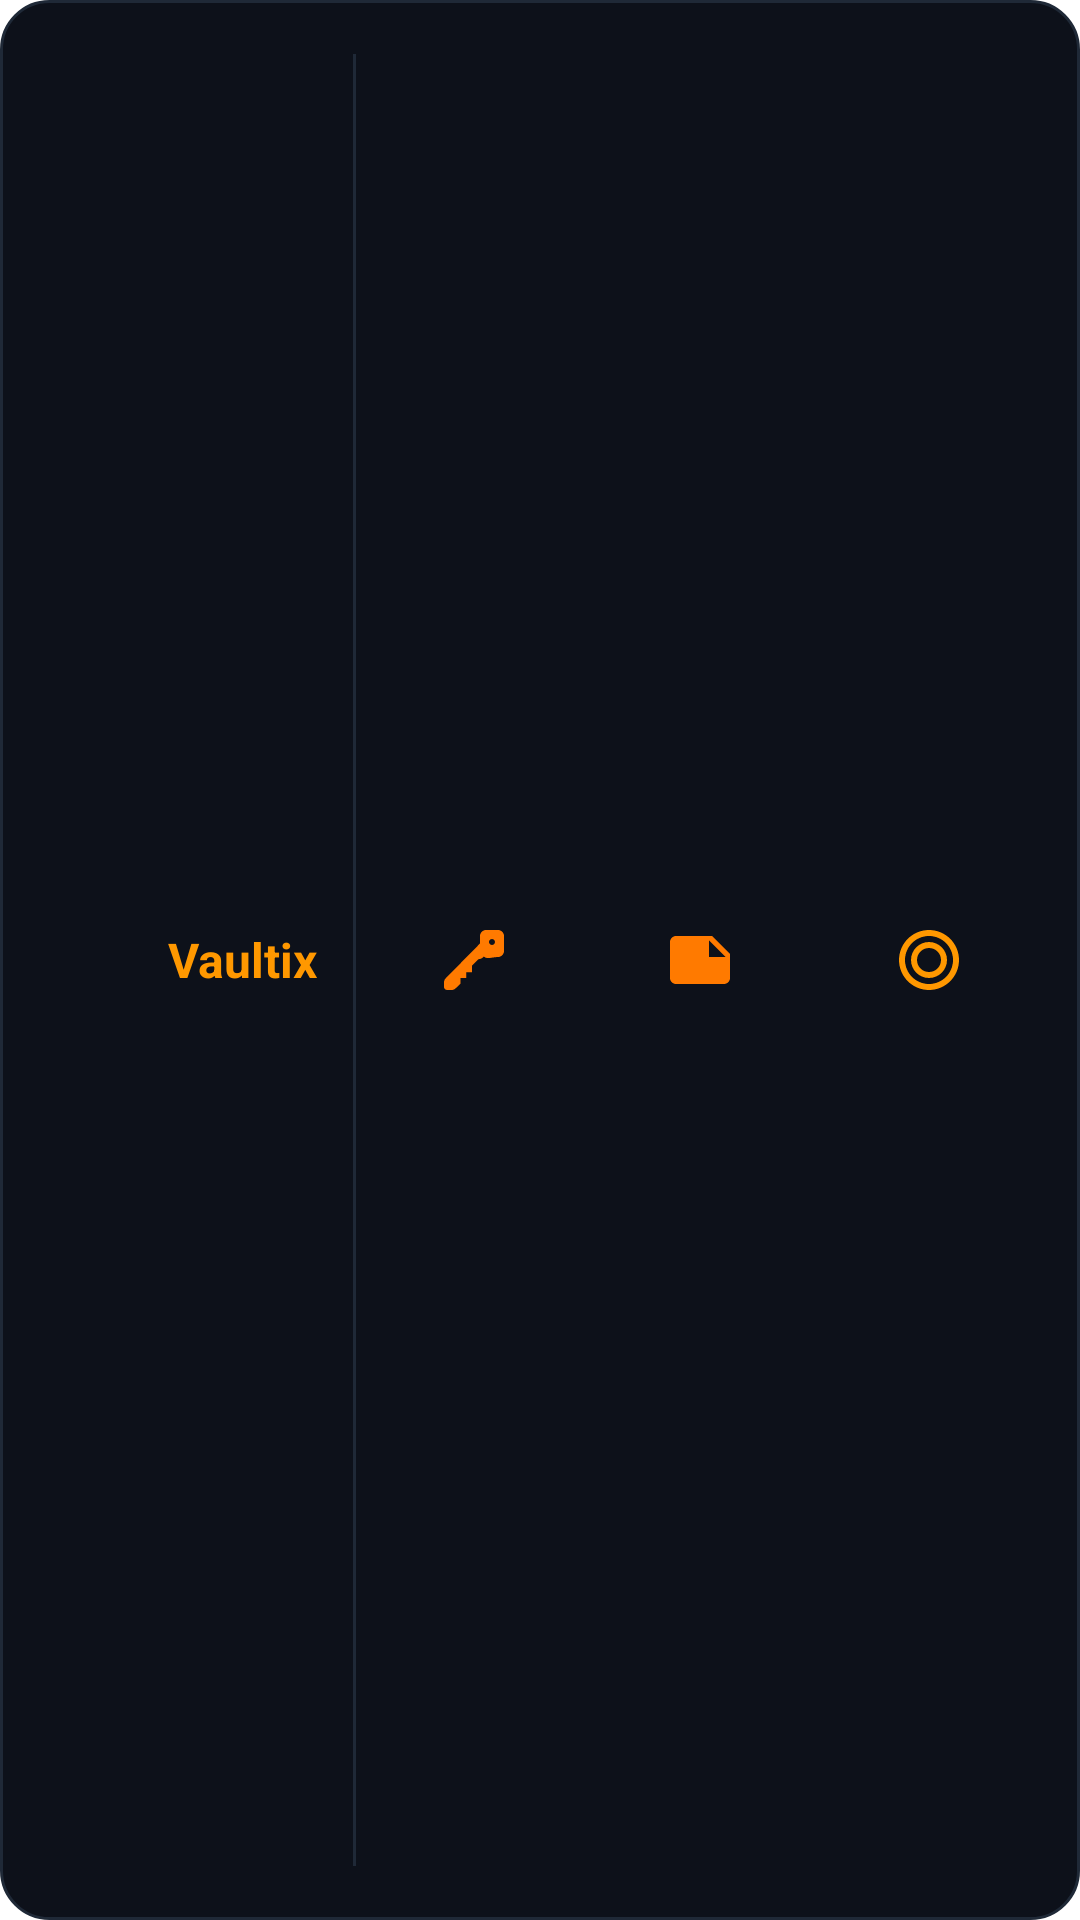

Android layout source for this screen:
<!-- AndroidManifest.xml: application theme Theme.Vaultix.SplashScreen -->
<!-- res/layout/widget_layout.xml -->
<?xml version="1.0" encoding="utf-8"?>
<LinearLayout xmlns:android="http://schemas.android.com/apk/res/android"
    android:layout_width="match_parent"
    android:layout_height="match_parent"
    android:background="@drawable/bg_widget"
    android:gravity="center_vertical"
    android:orientation="horizontal"
    android:padding="12dp">

    
    <LinearLayout
        android:id="@+id/widget_logo_layout"
        android:layout_width="wrap_content"
        android:layout_height="match_parent"
        android:background="@android:color/transparent"
        android:gravity="center_vertical"
        android:orientation="horizontal"
        android:paddingEnd="12dp"
        android:paddingStart="8dp">

        <ImageView
            android:layout_width="28dp"
            android:layout_height="28dp"
            android:contentDescription="Vaultix Logo"
            android:src="@drawable/ic_vaultix_logo" />

        <TextView
            android:layout_width="wrap_content"
            android:layout_height="wrap_content"
            android:layout_marginStart="8dp"
            android:text="Vaultix"
            android:textColor="#FF9800"
            android:textSize="16sp"
            android:textStyle="bold" />
    </LinearLayout>

    
    <ImageView
        android:layout_width="1dp"
        android:layout_height="match_parent"
        android:layout_marginBottom="6dp"
        android:layout_marginTop="6dp"
        android:contentDescription="divider"
        android:background="#1F2937" />

    
    <LinearLayout
        android:layout_width="match_parent"
        android:layout_height="match_parent"
        android:gravity="center"
        android:orientation="horizontal">

        
        <ImageButton
            android:id="@+id/btn_widget_add_pwd"
            android:layout_width="0dp"
            android:layout_height="40dp"
            android:layout_weight="1"
            android:background="@android:color/transparent"
            android:contentDescription="Add Password"
            android:padding="8dp"
            android:scaleType="fitCenter"
            android:src="@drawable/ic_shortcut_password" />

        
        <ImageButton
            android:id="@+id/btn_widget_add_note"
            android:layout_width="0dp"
            android:layout_height="40dp"
            android:layout_weight="1"
            android:background="@android:color/transparent"
            android:contentDescription="Add Note"
            android:padding="8dp"
            android:scaleType="fitCenter"
            android:src="@drawable/ic_shortcut_note" />

        
        <ImageButton
            android:id="@+id/btn_widget_generate"
            android:layout_width="0dp"
            android:layout_height="40dp"
            android:layout_weight="1"
            android:background="@android:color/transparent"
            android:contentDescription="Generate Password"
            android:padding="8dp"
            android:scaleType="fitCenter"
            android:src="@drawable/ic_widget_generator" />
    </LinearLayout>
</LinearLayout>
<!-- resources referenced by this layout -->
<resources>
  <!-- drawable bg_widget (drawable) -->
  <?xml version="1.0" encoding="utf-8"?>
  <shape xmlns:android="http://schemas.android.com/apk/res/android">
      
      <solid android:color="#0D111A" />
      <corners android:radius="16dp" />
      <stroke
          android:width="1dp"
          android:color="#1F2937" /> 
  </shape>
  <!-- drawable ic_shortcut_note (drawable) -->
  <?xml version="1.0" encoding="utf-8"?>
  <vector xmlns:android="http://schemas.android.com/apk/res/android"
      android:width="24dp"
      android:height="24dp"
      android:viewportWidth="24"
      android:viewportHeight="24">
      <path
          android:fillColor="#FF7A00"
          android:pathData="M22,10l-6,-6H4c-1.1,0 -2,0.9 -2,2v12.01c0,1.1 0.9,1.99 2,1.99l16,-0.01c1.1,0 2,-0.89 2,-1.99v-8zm-7,-4.5l5.5,5.5H15V5.5z" />
  </vector>
  <!-- drawable ic_shortcut_password (drawable) -->
  <?xml version="1.0" encoding="utf-8"?>
  <vector xmlns:android="http://schemas.android.com/apk/res/android"
      android:width="24dp"
      android:height="24dp"
      android:viewportWidth="24"
      android:viewportHeight="24">
      <path
          android:fillColor="#FF7A00"
          android:pathData="M21,2h-4c-1.1,0 -2,0.9 -2,2v2.49L3.58,18.08c-0.37,0.37 -0.58,0.88 -0.58,1.41V21c0,0.55 0.45,1 1,1h1.51c0.53,0 1.04,-0.21 1.41,-0.59L8.5,19.91V18h1.91v-1.91h1.91v-2.17l2.18,-2.18c0.7,-0.05 1.34,-0.37 1.83,-0.9C17.15,11.89 19.34,11 21,11c1.1,0 2,-0.9 2,-2V4c0,-1.1 -0.9,-2 -2,-2zM19,7c-0.55,0 -1,-0.45 -1,-1s0.45,-1 1,-1s1,0.45 1,1s-0.45,1 -1,1z" />
  </vector>
  <!-- drawable ic_vaultix_logo (drawable) -->
  <vector xmlns:android="http://schemas.android.com/apk/res/android"
      android:width="1dp"
      android:height="1dp"
      android:viewportWidth="1"
      android:viewportHeight="1">
      <path android:pathData="M0,0h1v1h-1z" android:fillColor="#00000000" />
  </vector>
  <!-- drawable ic_widget_generator (drawable) -->
  <vector xmlns:android="http://schemas.android.com/apk/res/android"
      android:width="24dp"
      android:height="24dp"
      android:viewportWidth="24"
      android:viewportHeight="24">
      <path
          android:fillColor="#FF9800"
          android:pathData="M12,2C6.48,2 2,6.48 2,12s4.48,10 10,10 10,-4.48 10,-10S17.52,2 12,2zM12,20c-4.41,0 -8,-3.59 -8,-8s3.59,-8 8,-8 8,3.59 8,8 -3.59,8 -8,8zM12,6c-3.31,0 -6,2.69 -6,6s2.69,6 6,6 6,-2.69 6,-6 -2.69,-6 -6,-6zM12,16c-2.21,0 -4,-1.79 -4,-4s1.79,-4 4,-4 4,1.79 4,4 -1.79,4 -4,4z" />
  </vector>
  <style name="Theme.Vaultix.SplashScreen" parent="Theme.SplashScreen">
          <item name="windowSplashScreenBackground">#0A1F44</item>
          <item name="windowSplashScreenAnimatedIcon">@drawable/ic_vaultix_animated_logo</item>
          <item name="windowSplashScreenAnimationDuration">2000</item>
          <item name="postSplashScreenTheme">@style/Theme.Vaultix</item>
      </style>
  <!-- drawable ic_vaultix_animated_logo: vector/xml drawable (drawable, 5377 chars, omitted) -->
  <style name="Theme.Vaultix" parent="Theme.AppCompat.DayNight.NoActionBar">
          <item name="android:windowBackground">@android:color/black</item>
          <item name="android:statusBarColor">@android:color/black</item>
          <item name="android:navigationBarColor">@android:color/black</item>
      </style>
</resources>
